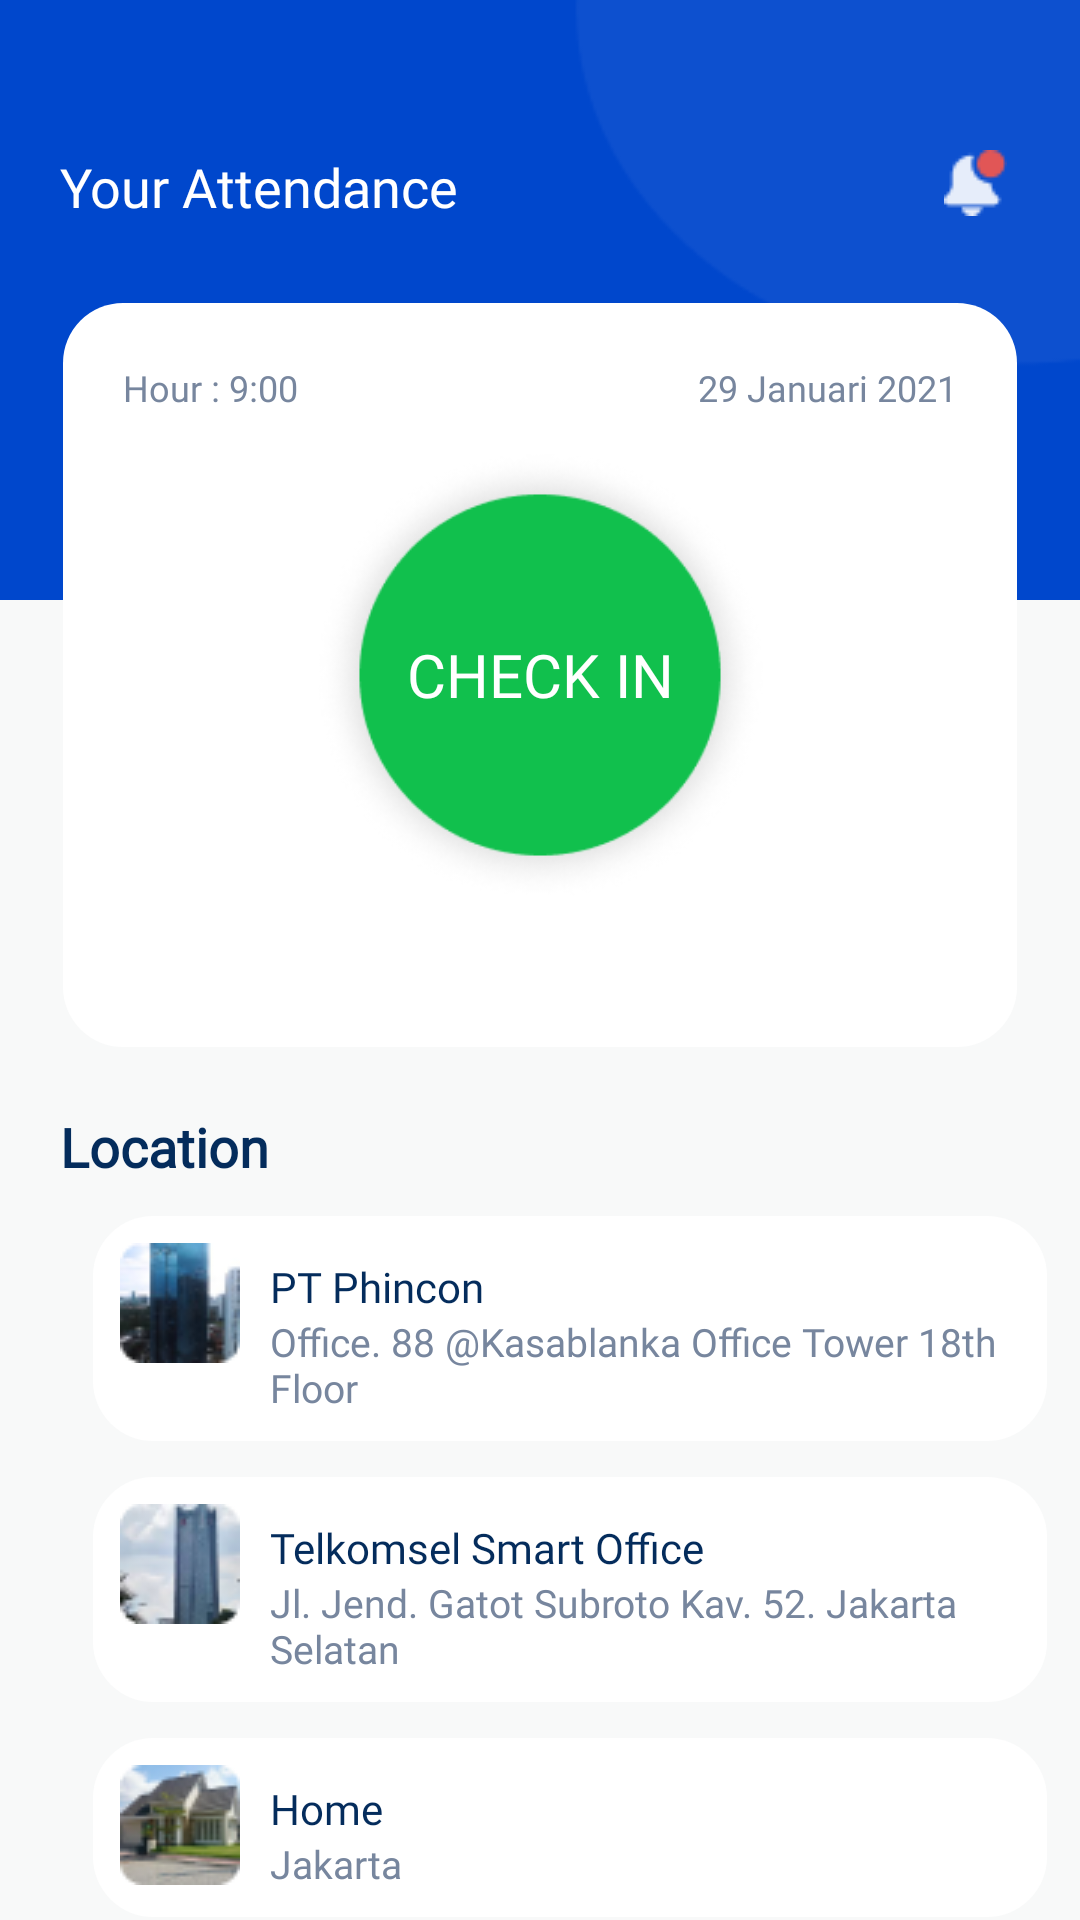

Android layout source for this screen:
<!-- AndroidManifest.xml: application theme Theme.MyApplication -->
<!-- res/layout/fragment_home.xml -->
<?xml version="1.0" encoding="utf-8"?>
<FrameLayout xmlns:android="http://schemas.android.com/apk/res/android"
    xmlns:tools="http://schemas.android.com/tools"
    android:layout_width="match_parent"
    android:layout_height="match_parent"
    android:background="@color/background_app"
    tools:context=".pages.home_screen.HomeFragment">


    <RelativeLayout
        android:layout_width="match_parent"
        android:layout_height="200dp"
        android:background="@drawable/ic_background_container">

        <LinearLayout
            android:layout_width="match_parent"
            android:layout_height="wrap_content"
            android:layout_marginLeft="20dp"
            android:layout_marginTop="50dp"
            android:layout_marginRight="20dp"
            android:orientation="horizontal"
            android:weightSum="2">

            <TextView
                android:layout_width="wrap_content"
                android:layout_height="wrap_content"
                android:layout_weight="1.9"
                android:fontFamily="@font/avenir_normal"
                android:text="Your Attendance"
                android:textColor="@color/white"
                android:textSize="18sp" />

            <ImageView
                android:layout_width="wrap_content"
                android:layout_height="wrap_content"
                android:layout_gravity="end"
                android:layout_weight="0.1"
                android:src="@drawable/ic_notification" />
        </LinearLayout>
    </RelativeLayout>

    <RelativeLayout
        android:layout_width="match_parent"
        android:layout_height="250dp"
        android:layout_marginLeft="20dp"
        android:layout_marginTop="100dp"
        android:layout_marginRight="20dp"
        android:background="@drawable/background_rounded_container">


        <LinearLayout
            android:layout_width="match_parent"
            android:layout_height="wrap_content"
            android:layout_margin="10dp"
            android:orientation="vertical">

            <LinearLayout
                android:layout_width="match_parent"
                android:layout_height="wrap_content"
                android:layout_margin="10dp"
                android:orientation="horizontal"
                android:weightSum="2">

                <TextView
                    android:id="@+id/tvHour"
                    android:layout_width="wrap_content"
                    android:layout_height="wrap_content"
                    android:layout_weight="1"
                    android:fontFamily="@font/avenir_normal"
                    android:text="Hour : 9:00"
                    android:textColor="@color/grey_color"
                    android:textSize="12sp" />

                <TextView
                    android:id="@+id/tvDate"
                    android:layout_width="wrap_content"
                    android:layout_height="wrap_content"
                    android:layout_weight="1"
                    android:fontFamily="@font/avenir_normal"
                    android:text="29 Januari 2021"
                    android:textAlignment="textEnd"
                    android:textColor="@color/grey_color"
                    android:textSize="12sp" />
            </LinearLayout>


        </LinearLayout>

        <RelativeLayout
            android:id="@+id/containerCheckin"
            android:layout_width="match_parent"
            android:layout_height="match_parent"
            android:gravity="center">

            <ImageView
                android:id="@+id/ImageView"
                android:layout_width="150dp"
                android:layout_height="150dp"
                android:src="@drawable/ic_checkin" />

            <TextView
                android:id="@+id/ImageViewText"
                android:layout_width="wrap_content"
                android:layout_height="wrap_content"
                android:layout_alignLeft="@id/ImageView"
                android:layout_alignTop="@id/ImageView"
                android:layout_alignRight="@id/ImageView"
                android:layout_alignBottom="@id/ImageView"
                android:fontFamily="@font/avenir_bold"
                android:gravity="center"
                android:text="CHECK IN"
                android:textColor="@color/white"
                android:textSize="20sp" />
        </RelativeLayout>

    </RelativeLayout>

    <RelativeLayout
        android:layout_width="match_parent"
        android:layout_height="wrap_content"
        android:layout_marginLeft="20dp"
        android:layout_marginTop="370dp">

        <LinearLayout
            android:layout_width="match_parent"
            android:layout_height="wrap_content"
            android:orientation="vertical">

            <TextView
                android:layout_width="wrap_content"
                android:layout_height="wrap_content"
                android:fontFamily="@font/avenir_normal"
                android:text="Location"
                android:textColor="@color/black_color"
                android:textFontWeight="900"
                android:textSize="18sp" />

            <LinearLayout
                android:id="@+id/phinconContainer"
                android:layout_width="match_parent"
                android:layout_height="wrap_content"
                android:layout_marginLeft="10dp"
                android:layout_marginTop="10dp"
                android:layout_marginRight="10dp"
                android:background="@drawable/background_rounded_container"
                android:orientation="horizontal"
                android:padding="10dp">

                <ImageView
                    android:id="@+id/ivPhincon"
                    android:layout_width="wrap_content"
                    android:layout_height="wrap_content"
                    android:src="@drawable/image_phincon" />

                <LinearLayout
                    android:layout_width="wrap_content"
                    android:layout_height="wrap_content"
                    android:layout_marginLeft="10dp"
                    android:layout_marginTop="5dp"
                    android:orientation="vertical">

                    <TextView
                        android:id="@+id/tvPhincon"
                        android:layout_width="wrap_content"
                        android:layout_height="wrap_content"
                        android:fontFamily="@font/avenir_normal"
                        android:text="PT Phincon"
                        android:textColor="@color/black_color" />

                    <TextView
                        android:id="@+id/tvPhinconAddress"
                        android:layout_width="wrap_content"
                        android:layout_height="wrap_content"
                        android:fontFamily="@font/avenir_normal"
                        android:text="@string/phincon_address"
                        android:textColor="@color/grey_color"
                        android:textSize="13sp" />
                </LinearLayout>

            </LinearLayout>

            <LinearLayout
                android:id="@+id/telkomselContainer"
                android:layout_width="match_parent"
                android:layout_height="wrap_content"
                android:layout_marginLeft="10dp"
                android:layout_marginTop="10dp"
                android:layout_marginRight="10dp"
                android:background="@drawable/background_rounded_container"
                android:orientation="horizontal"
                android:padding="10dp">

                <ImageView
                    android:layout_width="wrap_content"
                    android:layout_height="wrap_content"
                    android:src="@drawable/image_telkomsel" />

                <LinearLayout
                    android:layout_width="wrap_content"
                    android:layout_height="wrap_content"
                    android:layout_marginLeft="10dp"
                    android:layout_marginTop="5dp"
                    android:orientation="vertical">

                    <TextView
                        android:id="@+id/tvTelkomsel"
                        android:layout_width="wrap_content"
                        android:layout_height="wrap_content"
                        android:fontFamily="@font/avenir_normal"
                        android:text="Telkomsel Smart Office"
                        android:textColor="@color/black_color" />

                    <TextView
                        android:id="@+id/tvTelkomselAddress"
                        android:layout_width="wrap_content"
                        android:layout_height="wrap_content"
                        android:fontFamily="@font/avenir_normal"
                        android:text="@string/telkomsel_address"
                        android:textColor="@color/grey_color"
                        android:textSize="13sp" />
                </LinearLayout>

            </LinearLayout>

            <LinearLayout
                android:id="@+id/homeContainer"
                android:layout_width="match_parent"
                android:layout_height="wrap_content"
                android:layout_marginLeft="10dp"
                android:layout_marginTop="10dp"
                android:layout_marginRight="10dp"
                android:background="@drawable/background_rounded_container"
                android:orientation="horizontal"
                android:padding="10dp">

                <ImageView
                    android:layout_width="wrap_content"
                    android:layout_height="wrap_content"
                    android:src="@drawable/image_home" />

                <LinearLayout
                    android:layout_width="wrap_content"
                    android:layout_height="wrap_content"
                    android:layout_marginLeft="10dp"
                    android:layout_marginTop="5dp"
                    android:orientation="vertical">

                    <TextView
                        android:id="@+id/tvHome"
                        android:layout_width="wrap_content"
                        android:layout_height="wrap_content"
                        android:fontFamily="@font/avenir_normal"
                        android:text="Home"
                        android:textColor="@color/black_color" />

                    <TextView
                        android:id="@+id/tvHomeAddress"
                        android:layout_width="wrap_content"
                        android:layout_height="wrap_content"
                        android:fontFamily="@font/avenir_normal"
                        android:text="@string/home_address"
                        android:textColor="@color/grey_color"
                        android:textSize="13sp" />
                </LinearLayout>

            </LinearLayout>
        </LinearLayout>

    </RelativeLayout>
</FrameLayout>
<!-- resources referenced by this layout -->
<resources>
  <color name="background_app">#F8F9F9</color>
  <color name="black_color">#042C5C</color>
  <color name="grey_color">#77869E</color>
  <color name="white">#FFFFFFFF</color>
  <!-- drawable background_rounded_container (drawable) -->
  <?xml version="1.0" encoding="utf-8"?>
  <layer-list xmlns:android="http://schemas.android.com/apk/res/android" >
  
  
  
  
      <item>
          <shape>
              <padding
                  android:bottom="1dp"
                  android:left="1dp"
                  android:right="1dp"
                  android:top="1dp" />
              <corners android:radius="10dp" />
          </shape>
      </item>
  
  <item>
      <shape xmlns:android="http://schemas.android.com/apk/res/android"
          android:shape="rectangle">
          <solid android:color="@color/white"/>
          <corners android:radius="20dp"/>
      </shape>
  </item>
  
  
  
  </layer-list>
  <!-- drawable ic_background_container: png bitmap (drawable, 1725 bytes) -->
  <!-- drawable ic_checkin: png bitmap (drawable, 27060 bytes) -->
  <!-- drawable ic_notification: png bitmap (drawable, 518 bytes) -->
  <!-- drawable image_home: png bitmap (drawable, 4272 bytes) -->
  <!-- drawable image_phincon: png bitmap (drawable, 3904 bytes) -->
  <!-- drawable image_telkomsel: png bitmap (drawable, 3658 bytes) -->
  <string name="home_address">Jakarta</string>
  <string name="phincon_address">Office. 88 @Kasablanka Office Tower 18th Floor</string>
  <string name="telkomsel_address">Jl. Jend. Gatot Subroto Kav. 52. Jakarta Selatan</string>
  <style name="Theme.MyApplication" parent="Theme.AppCompat.Light.NoActionBar">
          
          <item name="android:windowFullscreen">true</item>
          <item name="android:windowContentOverlay">@null</item>
          <item name="colorPrimary">@color/purple_500</item>
          <item name="colorPrimaryVariant">@color/purple_700</item>
          <item name="colorOnPrimary">@color/white</item>
          
          <item name="colorSecondary">@color/teal_200</item>
          <item name="colorSecondaryVariant">@color/teal_700</item>
          <item name="colorOnSecondary">@color/black</item>
          
          <item name="android:statusBarColor">?attr/colorPrimaryVariant</item>
          
      </style>
  <color name="purple_500">#FF6200EE</color>
  <color name="purple_700">#FF3700B3</color>
  <color name="teal_200">#FF03DAC5</color>
  <color name="teal_700">#FF018786</color>
  <color name="black">#FF000000</color>
</resources>
